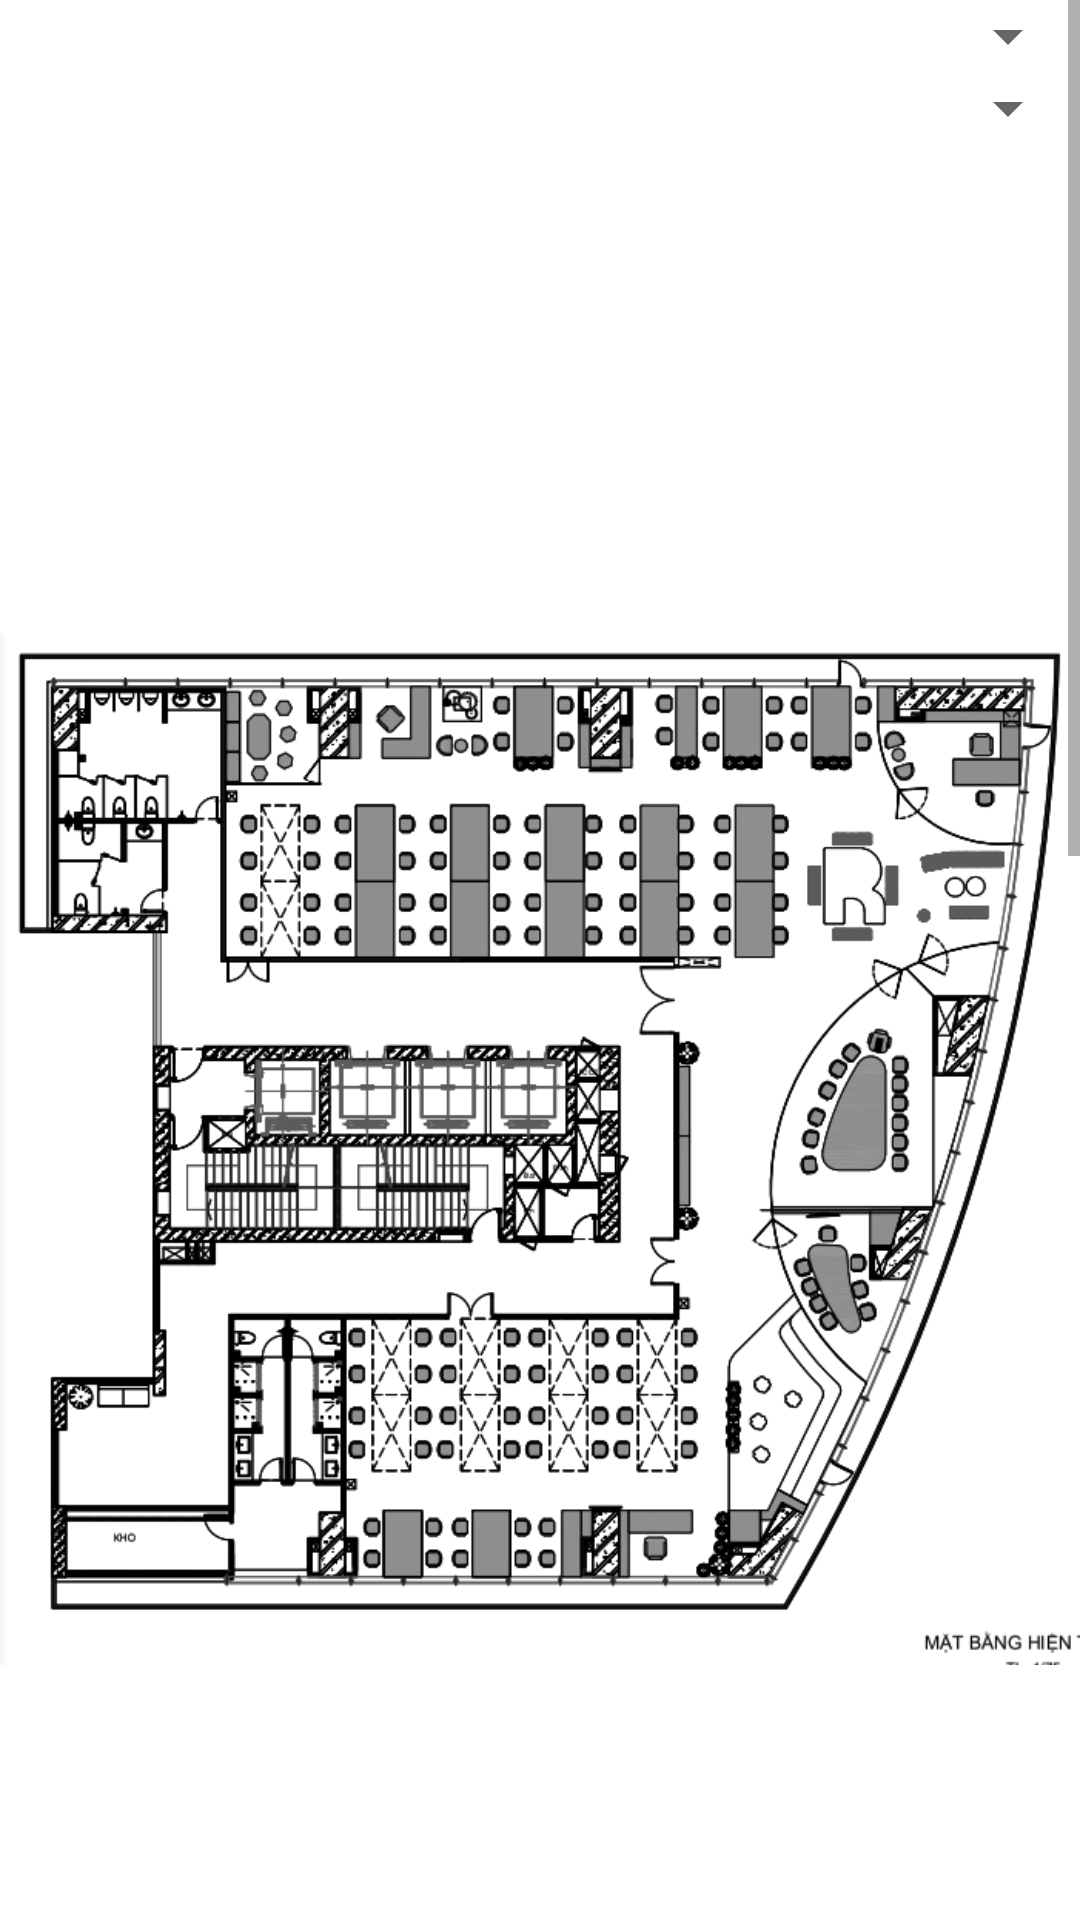

Layout XML and referenced resources for this Android screen:
<!-- AndroidManifest.xml: application theme Theme.ARTry -->
<!-- res/layout/activity_launcher.xml -->
<?xml version="1.0" encoding="utf-8"?>
<androidx.constraintlayout.widget.ConstraintLayout xmlns:android="http://schemas.android.com/apk/res/android"
    xmlns:app="http://schemas.android.com/apk/res-auto"
    xmlns:tools="http://schemas.android.com/tools"
    android:id="@+id/linearLayout"
    android:layout_width="match_parent"
    android:layout_height="match_parent"
    android:orientation="vertical"
    tools:context=".activities.Launcher">

    <ScrollView
        android:layout_width="match_parent"
        android:layout_height="match_parent"
        app:layout_constraintBottom_toBottomOf="parent"
        app:layout_constraintEnd_toEndOf="parent"
        app:layout_constraintStart_toStartOf="parent"
        app:layout_constraintTop_toTopOf="parent">

        <LinearLayout
            android:layout_width="match_parent"
            android:layout_height="wrap_content"
            android:orientation="vertical" >

            <Spinner
                android:id="@+id/currentLocationSpinner"
                android:layout_width="match_parent"
                android:layout_height="wrap_content" />

            <Spinner
                android:id="@+id/destinationSpinner"
                android:layout_width="match_parent"
                android:layout_height="wrap_content" />

            <ImageView
                android:id="@+id/mapTop"
                android:layout_width="match_parent"
                android:layout_height="wrap_content"
                app:srcCompat="@drawable/floor" />

            <ImageView
                android:id="@+id/map"
                android:layout_width="match_parent"
                android:layout_height="wrap_content"
                app:srcCompat="@drawable/floor" />

            <Button
                android:id="@+id/button"
                android:layout_width="match_parent"
                android:layout_height="wrap_content"
                android:text="Button" />
        </LinearLayout>
    </ScrollView>

</androidx.constraintlayout.widget.ConstraintLayout>
<!-- resources referenced by this layout -->
<resources>
  <!-- drawable floor: png bitmap (drawable, 162335 bytes) -->
  <style name="Theme.ARTry" parent="Theme.MaterialComponents.DayNight.DarkActionBar">
          
          <item name="colorPrimary">@color/purple_500</item>
          <item name="colorPrimaryVariant">@color/purple_700</item>
          <item name="colorOnPrimary">@color/white</item>
          
          <item name="colorSecondary">@color/teal_200</item>
          <item name="colorSecondaryVariant">@color/teal_700</item>
          <item name="colorOnSecondary">@color/black</item>
          
          <item name="android:statusBarColor" tools:targetApi="l">?attr/colorPrimaryVariant</item>
          
      </style>
  <!-- not gathered from this repository: default colours our renderer supplied (Android Studio template values) -->
  <color name="purple_500">#FF6200EE</color>
  <color name="purple_700">#FF3700B3</color>
  <color name="teal_200">#FF03DAC5</color>
  <color name="teal_700">#FF018786</color>
  <color name="black">#FF000000</color>
  <color name="white">#FFFFFFFF</color>
</resources>
